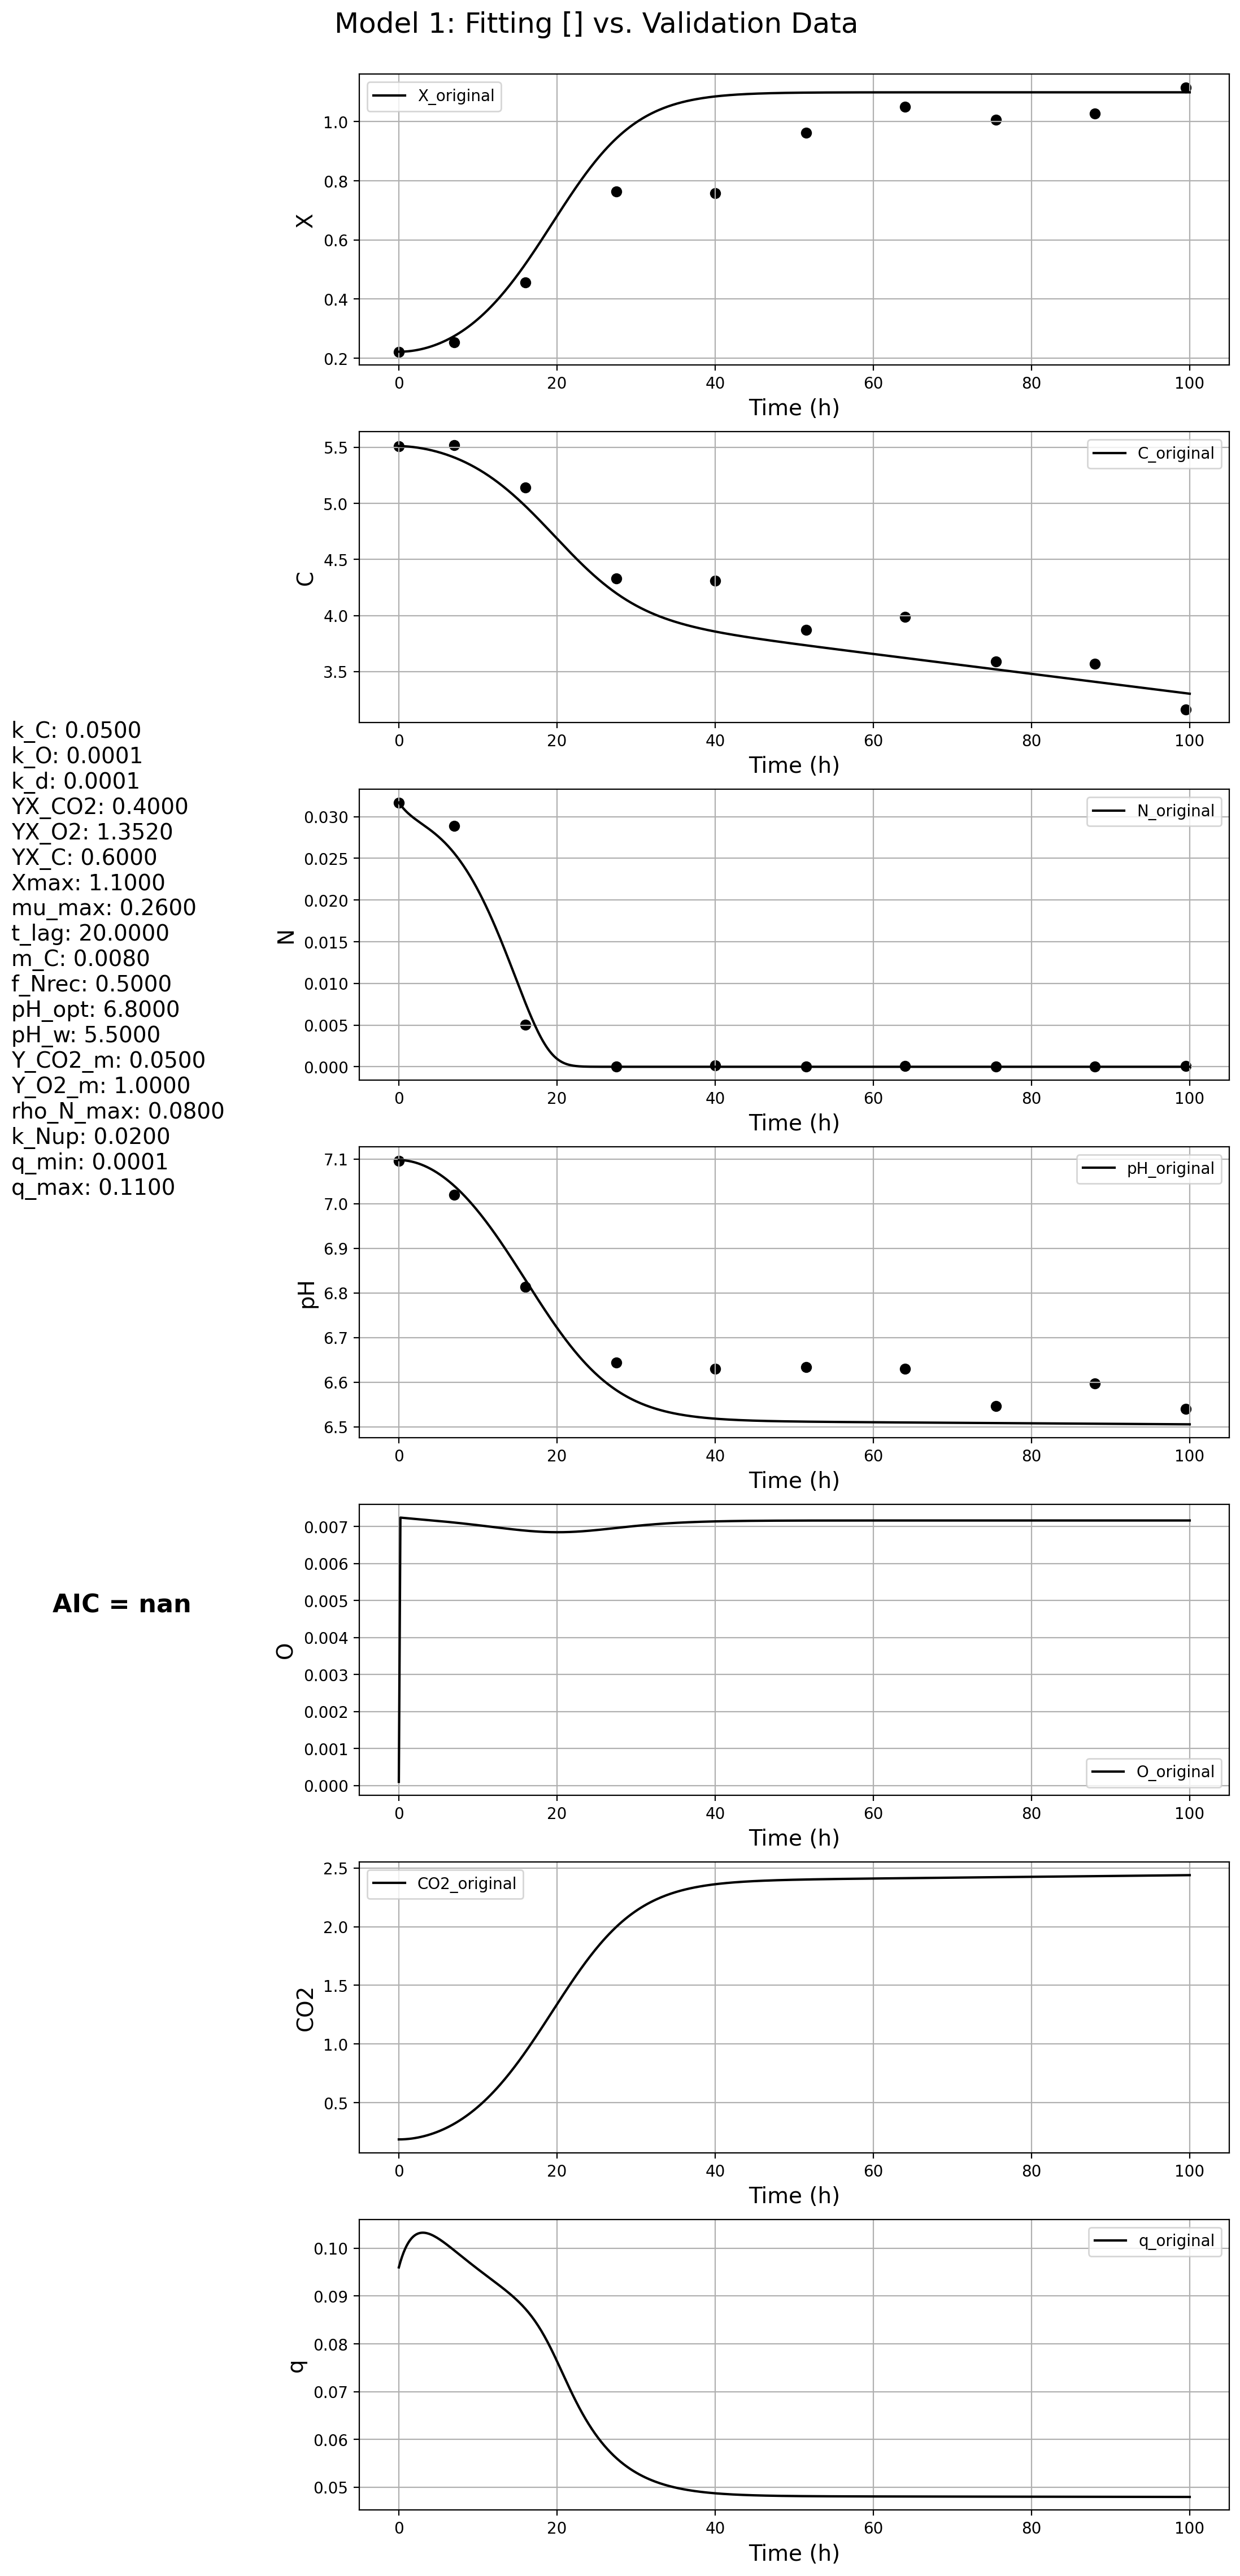

The file beside this chart, header and first rows:
t, X, C, N, pH, O, CO2, q
0.0, 0.2219, 5.511, 0.03169, 7.098, 0.0001, 0.186, 0.096
0.2, 0.222, 5.511, 0.03143, 7.098, 0.007243, 0.1862, 0.09717
0.4, 0.2221, 5.51, 0.03119, 7.098, 0.007239, 0.1865, 0.09821
0.6, 0.2223, 5.51, 0.03096, 7.097, 0.007236, 0.1871, 0.09911
0.8, 0.2226, 5.509, 0.03076, 7.097, 0.007232, 0.1879, 0.0999
1.0, 0.223, 5.508, 0.03057, 7.097, 0.007228, 0.1889, 0.1006
1.2, 0.2235, 5.507, 0.03039, 7.096, 0.007224, 0.1901, 0.1012
1.4, 0.224, 5.505, 0.03022, 7.095, 0.007221, 0.1916, 0.1017
1.6, 0.2247, 5.504, 0.03006, 7.095, 0.007217, 0.1932, 0.1021
1.8, 0.2254, 5.502, 0.02991, 7.094, 0.007213, 0.1951, 0.1024
2.0, 0.2262, 5.501, 0.02976, 7.093, 0.00721, 0.1972, 0.1027
2.2, 0.2271, 5.499, 0.02962, 7.092, 0.007206, 0.1994, 0.1029
2.4, 0.2281, 5.497, 0.02948, 7.091, 0.007202, 0.2019, 0.1031
2.6, 0.2292, 5.494, 0.02935, 7.089, 0.007198, 0.2047, 0.1032
2.8, 0.2304, 5.492, 0.02921, 7.088, 0.007195, 0.2076, 0.1032
3.0, 0.2316, 5.49, 0.02908, 7.087, 0.007191, 0.2107, 0.1033
3.2, 0.2329, 5.487, 0.02894, 7.085, 0.007187, 0.2141, 0.1033
3.4, 0.2343, 5.484, 0.02881, 7.084, 0.007183, 0.2176, 0.1032
3.6, 0.2358, 5.482, 0.02867, 7.082, 0.00718, 0.2214, 0.1031
3.8, 0.2374, 5.479, 0.02853, 7.08, 0.007176, 0.2254, 0.103
4.0, 0.2391, 5.475, 0.02839, 7.078, 0.007172, 0.2296, 0.1029
4.2, 0.2409, 5.472, 0.02824, 7.076, 0.007168, 0.234, 0.1028
4.4, 0.2427, 5.469, 0.02809, 7.074, 0.007164, 0.2387, 0.1026
4.6, 0.2446, 5.465, 0.02793, 7.072, 0.00716, 0.2435, 0.1024
4.8, 0.2466, 5.461, 0.02777, 7.07, 0.007156, 0.2486, 0.1022
5.0, 0.2488, 5.457, 0.02761, 7.068, 0.007152, 0.2539, 0.102
5.2, 0.2509, 5.453, 0.02744, 7.065, 0.007148, 0.2594, 0.1018
5.4, 0.2532, 5.449, 0.02726, 7.063, 0.007144, 0.2652, 0.1016
5.6, 0.2556, 5.445, 0.02708, 7.06, 0.00714, 0.2711, 0.1014
5.8, 0.2581, 5.44, 0.02689, 7.058, 0.007136, 0.2773, 0.1011
6.0, 0.2606, 5.435, 0.0267, 7.055, 0.007132, 0.2838, 0.1009
6.2, 0.2633, 5.431, 0.0265, 7.052, 0.007127, 0.2904, 0.1006
6.4, 0.266, 5.426, 0.02629, 7.049, 0.007123, 0.2973, 0.1004
6.6, 0.2689, 5.42, 0.02607, 7.046, 0.007119, 0.3045, 0.1001
6.8, 0.2718, 5.415, 0.02585, 7.043, 0.007114, 0.3118, 0.09983
7.0, 0.2748, 5.41, 0.02562, 7.04, 0.00711, 0.3195, 0.09957
7.2, 0.278, 5.404, 0.02538, 7.037, 0.007106, 0.3273, 0.0993
7.4, 0.2812, 5.398, 0.02514, 7.034, 0.007101, 0.3354, 0.09904
7.6, 0.2845, 5.392, 0.02488, 7.03, 0.007097, 0.3438, 0.09877
7.8, 0.2879, 5.386, 0.02462, 7.027, 0.007092, 0.3523, 0.0985
8.0, 0.2915, 5.38, 0.02435, 7.023, 0.007087, 0.3612, 0.09824
8.2, 0.2951, 5.373, 0.02408, 7.019, 0.007083, 0.3703, 0.09797
8.4, 0.2988, 5.366, 0.02379, 7.016, 0.007078, 0.3796, 0.09771
8.6, 0.3026, 5.36, 0.02349, 7.012, 0.007073, 0.3892, 0.09744
8.8, 0.3066, 5.352, 0.02319, 7.008, 0.007068, 0.3991, 0.09718
9.0, 0.3106, 5.345, 0.02288, 7.004, 0.007064, 0.4092, 0.09692
9.2, 0.3147, 5.338, 0.02256, 7, 0.007059, 0.4196, 0.09666
9.4, 0.319, 5.33, 0.02223, 6.996, 0.007054, 0.4303, 0.0964
9.6, 0.3233, 5.322, 0.0219, 6.992, 0.007049, 0.4412, 0.09614
9.8, 0.3278, 5.315, 0.02155, 6.988, 0.007044, 0.4524, 0.09589
10.0, 0.3324, 5.306, 0.0212, 6.983, 0.007039, 0.4638, 0.09563
10.2, 0.337, 5.298, 0.02084, 6.979, 0.007034, 0.4756, 0.09538
10.4, 0.3418, 5.29, 0.02047, 6.974, 0.007029, 0.4876, 0.09512
10.6, 0.3467, 5.281, 0.02009, 6.97, 0.007023, 0.4998, 0.09487
10.8, 0.3517, 5.272, 0.0197, 6.965, 0.007018, 0.5124, 0.09462
11.0, 0.3568, 5.263, 0.01931, 6.961, 0.007013, 0.5252, 0.09437
11.2, 0.362, 5.254, 0.01891, 6.956, 0.007008, 0.5383, 0.09412
11.4, 0.3674, 5.244, 0.0185, 6.951, 0.007003, 0.5516, 0.09387
11.6, 0.3728, 5.234, 0.01808, 6.946, 0.006998, 0.5653, 0.09362
11.8, 0.3783, 5.225, 0.01765, 6.941, 0.006992, 0.5792, 0.09338
... 441 more rows
